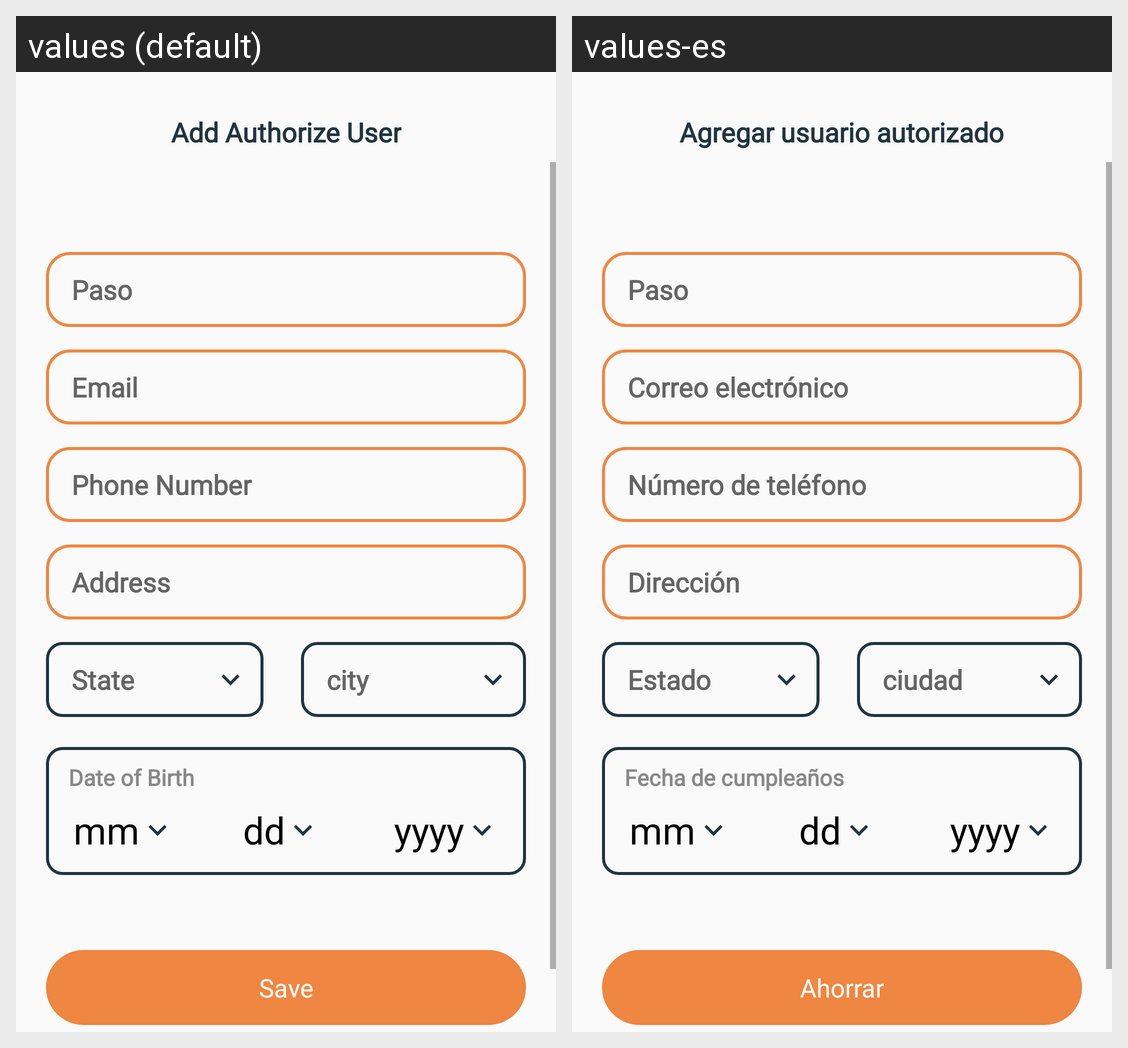

Translations of the strings shown on this Android screen, per locale in the grid:
Android screen res/layout/activity_add_user.xml rendered under 2 locales, left to right: values (default), values-es. Device: Nexus 5 (rendered at 1080×1920; each locale shown at half size, 540×960, under a caption strip naming it); theme Theme.ZeraApp.
Strings drawn on this screen, with the default value and each locale's value (text and hints the layout hard-codes, and strings that could not be matched under every locale, appear in the picture but are not listed):

addAuthUser
  values: Add Authorize User
  values-es: Agregar usuario autorizado

email
  values: Email
  values-es: Correo electrónico

phoneNumber
  values: Phone Number
  values-es: Número de teléfono

address
  values: Address
  values-es: Dirección

state
  values: State
  values-es: Estado

city
  values: city
  values-es: ciudad

dateofBirth
  values: Date of Birth
  values-es: Fecha de cumpleaños

save
  values: Save
  values-es: Ahorrar
